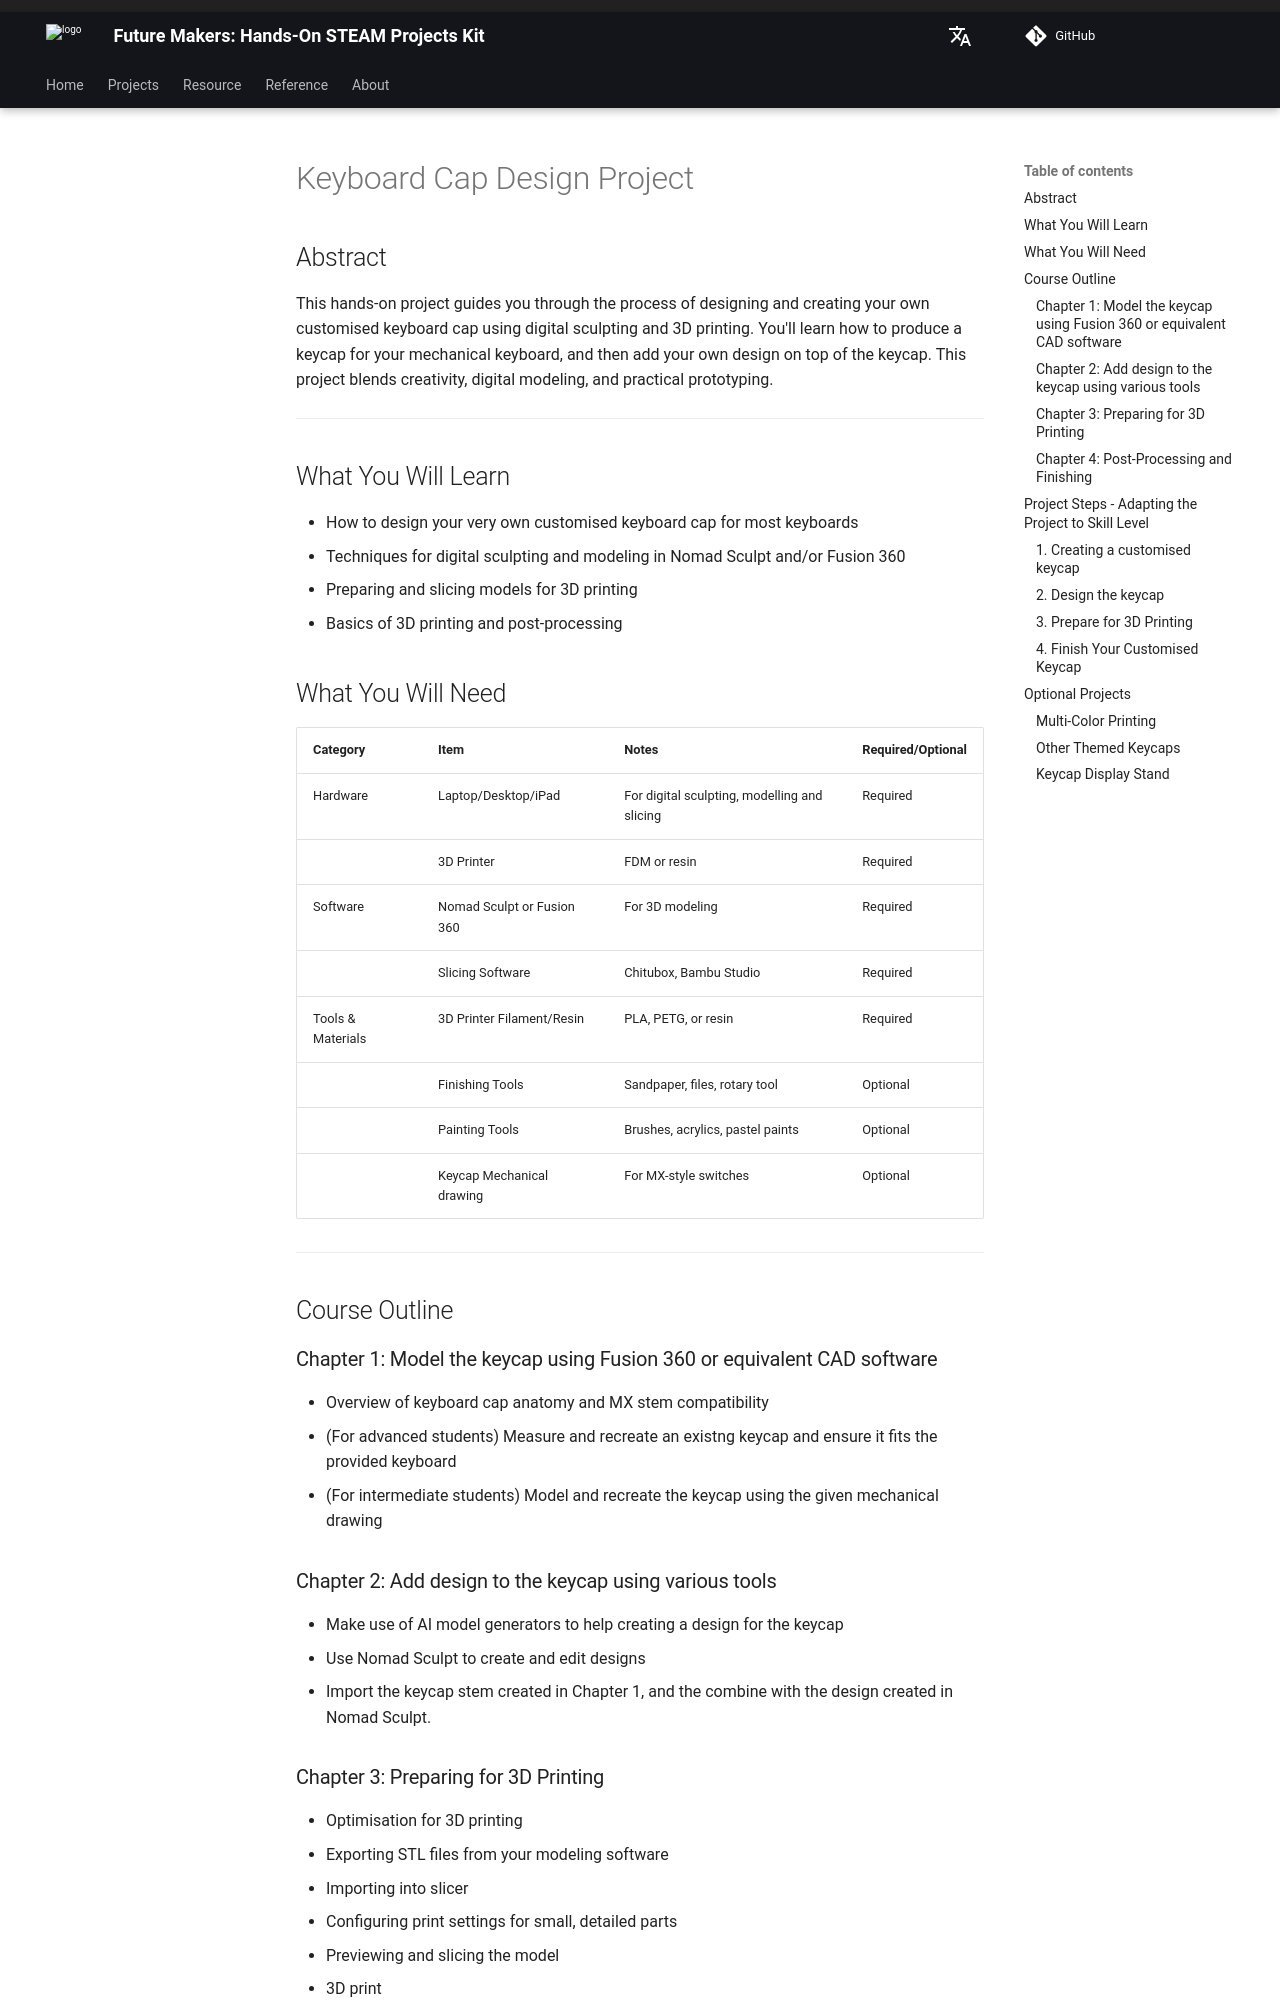

repository: beets3d/FutureMakers · page: projects/keyboard_cap/index.html · generator: mkdocs

---
title: Create Your Own Themed Keyboard Cap
lang_name: en 
comments: true
---

# Keyboard Cap Design Project
## Abstract

This hands-on project guides you through the process of designing and creating your own customised keyboard cap using digital sculpting and 3D printing. You'll learn how to produce a keycap for your mechanical keyboard, and then add your own design on top of the keycap. This project blends creativity, digital modeling, and practical prototyping.

---

## What You Will Learn

- How to design your very own customised keyboard cap for most keyboards
- Techniques for digital sculpting and modeling in Nomad Sculpt and/or Fusion 360
- Preparing and slicing models for 3D printing
- Basics of 3D printing and post-processing
